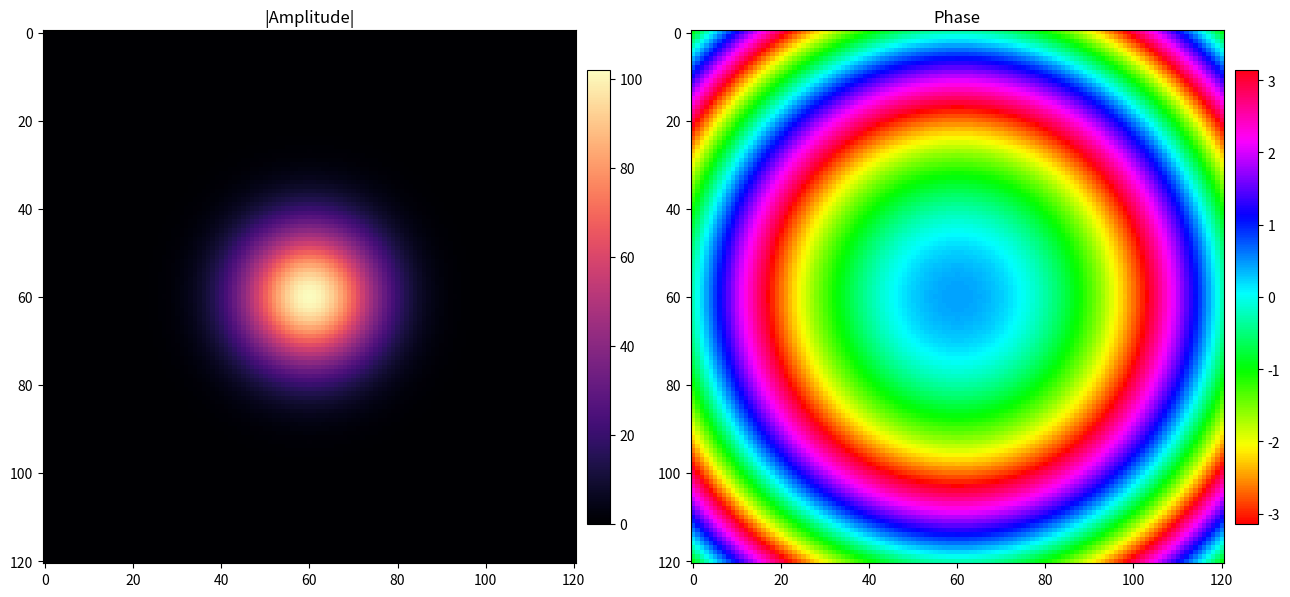
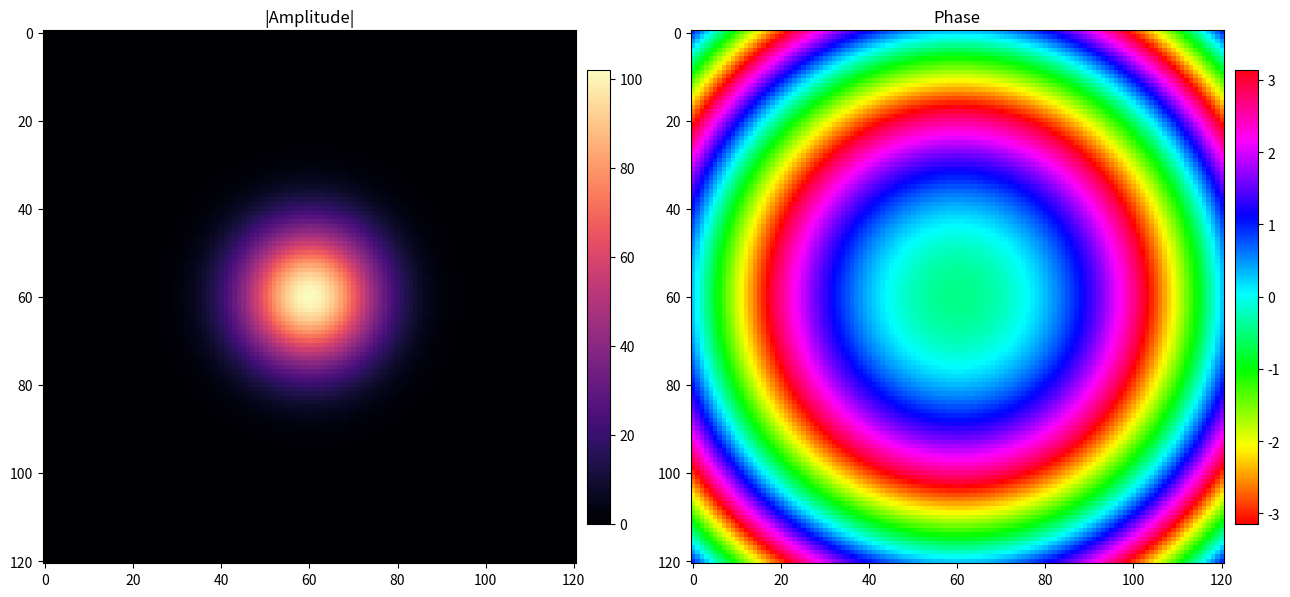
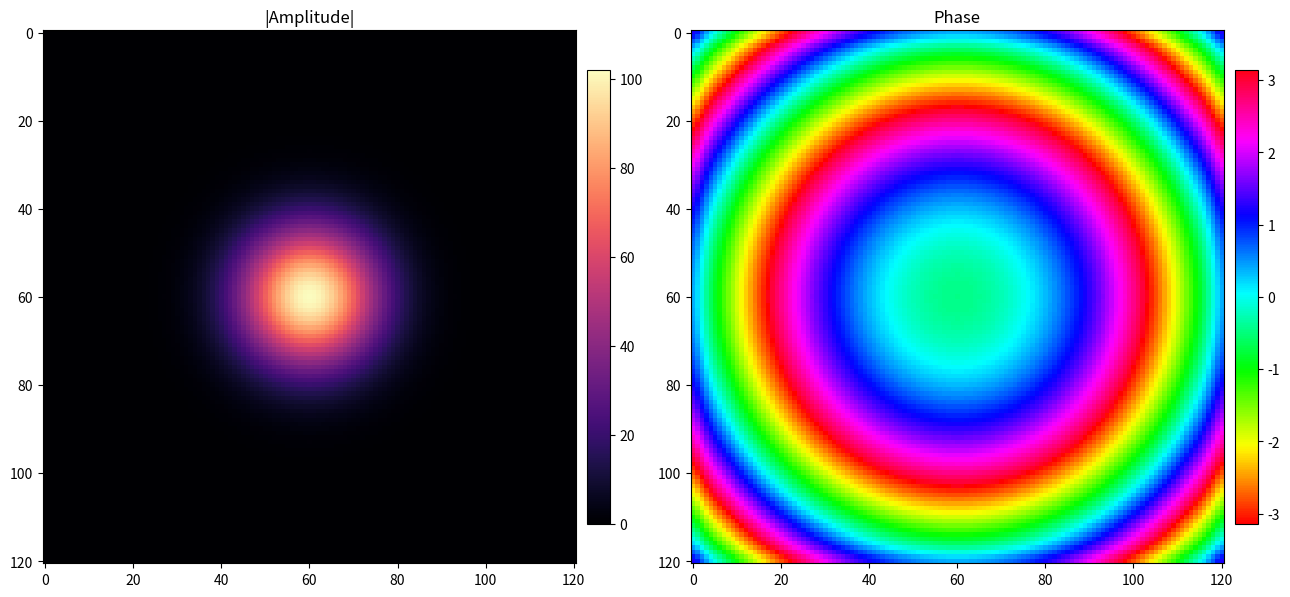
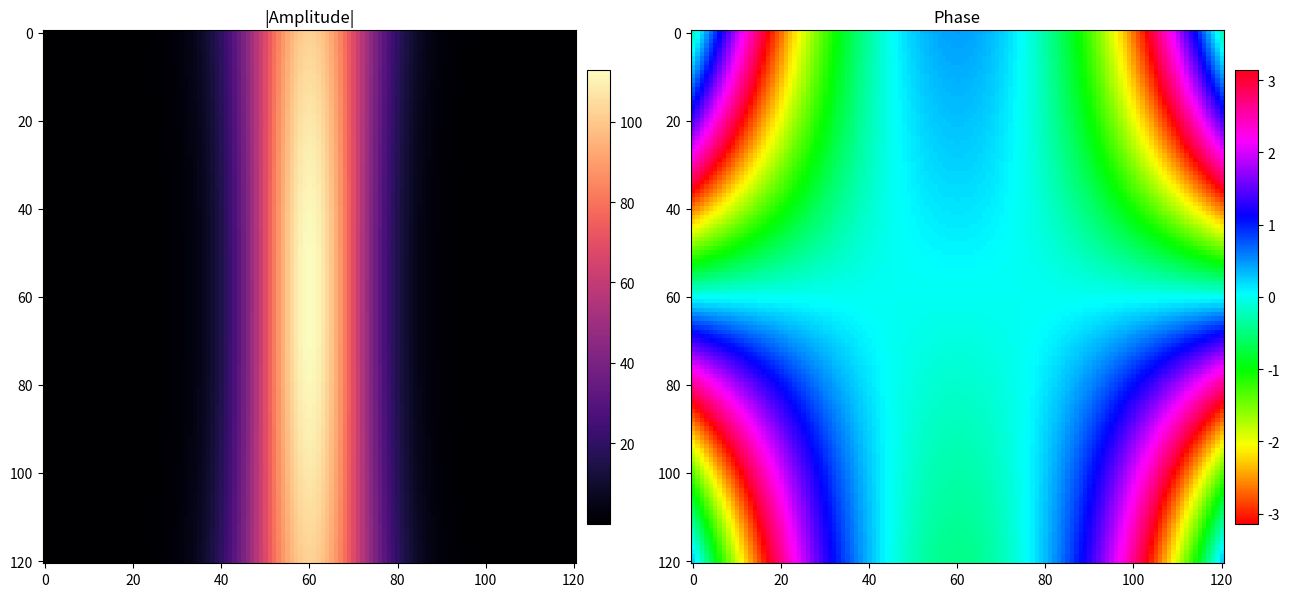
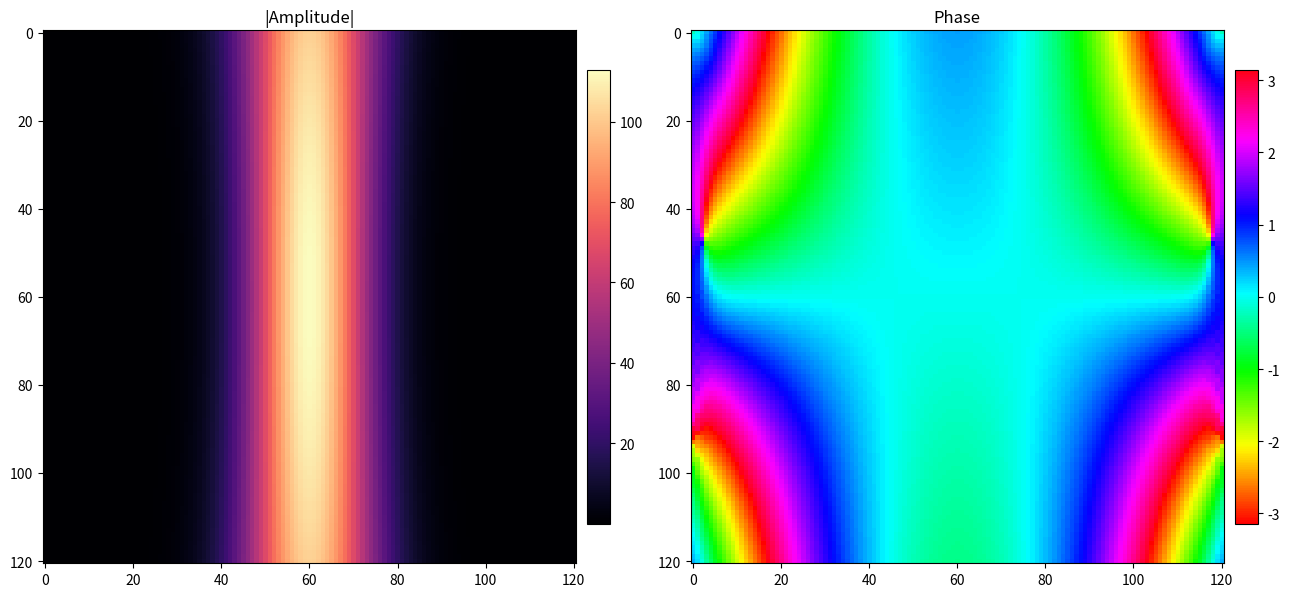

The matplotlib source for these figures, in order:
import numpy as np

import matplotlib.pyplot as plt

import math
from scipy.special import assoc_laguerre


def LG_simple(x, y, z=0, l=1, p=0, width=1, k0=1, x0=0, y0=0, z0=0):
	"""
	Classic LG beam
	:param x: X coordinate
	:param y: Y coordinate
	:param z: Z coordinate
	:param l: azimuthal index
	:param p: radial index
	:param width: beam waste
	:param k0: wave number
	:param x0: center of the beam in x
	:param y0: center of the beam in y
	:param z0: center of the beam in z
	:return: complex field
	"""
	
	def rho(*r):
		return np.sqrt(sum(x ** 2 for x in r))
	
	def phi(x, y):
		return np.angle(x + 1j * y)
	
	def laguerre_polynomial(x, l, p):
		return assoc_laguerre(x, p, l)
	
	x = x - x0
	y = y - y0
	z = z - z0
	zR = (k0 * width ** 2)
	# zR = (k0 * width ** 2) / 2
	
	E = (np.sqrt(math.factorial(p) / (np.pi * math.factorial(np.abs(l) + p)))
	     * rho(x, y) ** np.abs(l) * np.exp(1j * l * phi(x, y))
	     / (width ** (np.abs(l) + 1) * (1 + 1j * z / zR) ** (np.abs(l) + 1))
	     * ((1 - 1j * z / zR) / (1 + 1j * z / zR)) ** p
	     * np.exp(-rho(x, y) ** 2 / (2 * width ** 2 * (1 + 1j * z / zR)))
	     * laguerre_polynomial(rho(x, y) ** 2 / (width ** 2 * (1 + z ** 2 / zR ** 2)), np.abs(l), p)
	     )
	
	return E


def plot_field_both(E, extend=None):
	fig, ax = plt.subplots(1, 2, figsize=(13, 6))
	im0 = ax[0].imshow(np.abs(E).T, extent=extend, cmap='magma')
	ax[0].set_title('|Amplitude|')
	fig.colorbar(im0, ax=ax[0], fraction=0.04, pad=0.02)
	
	im1 = ax[1].imshow(np.angle(E).T, extent=extend, cmap='hsv')
	ax[1].set_title('Phase')
	fig.colorbar(im1, ax=ax[1], fraction=0.04, pad=0.02)
	plt.tight_layout()
	plt.show()


def field_propagator(field, k0, dz, dx, dy):
	"""
	Propagate the input field over a distance dz using the angular spectrum method.

	Parameters:
	field (numpy.ndarray): The input field in the spatial domain (2D array).
	k0 (float): The wavenumber (2 * pi / wavelength).
	dz (float): The propagation distance.
	dx (float): The resolution in the x direction.
	dy (float): The resolution in the y direction.

	Returns:
	numpy.ndarray: The propagated field in the spatial domain.
	"""
	# Get the number of points along x and y axes
	nx, ny = field.shape
	wavelength = 2 * np.pi / k0
	
	# Create the spatial frequency grids for the angular spectrum method
	# kx = np.arange(-nx // 2, nx // 2) / (nx * dx)
	# ky = np.arange(-ny // 2, ny // 2) / (ny * dy)
	# these 2 lines below are equivalent to the lines above
	kx = np.fft.fftshift(np.fft.fftfreq(nx, dx))  # Frequency coordinates along x
	ky = np.fft.fftshift(np.fft.fftfreq(ny, dy))  # Frequency coordinates along y
	# print(kx[0], kx[1])
	Kx, Ky = np.meshgrid(kx, ky, indexing='ij')
	
	# Compute the transfer function for free-space propagation (angular spectrum)
	H = np.exp(-1j * np.pi * (Kx**2 + Ky**2) * wavelength * dz)
	
	# Compute the Fourier transform of the initial field
	field_ft = np.fft.fftshift(np.fft.fft2(field))
	
	# Propagate the field in the Fourier domain
	field_ft_prop = field_ft * H
	
	# Perform the inverse Fourier transform to get the propagated field in the spatial domain
	field_prop = np.fft.ifft2(np.fft.ifftshift(field_ft_prop))
	
	# Return the propagated field
	return field_prop


width0 = 5e-3  # Beam width (related to the beam waist or size of the beam)
l = 0  # Azimuthal index (the orbital angular momentum of the beam, 'l' defines the number of twists in the wavefront)
p = 0  # Radial index (related to the number of rings in the intensity distribution of the beam)
wavelength = 532e-9  # Wavelength of the beam in meters (532 nm corresponds to green light)
k0 = 2 * np.pi / wavelength  # Wave number (related to the wavelength of the beam)

# Defining boundaries for the 3D space where the beam is calculated
# These limits define the range of x, y, and z coordinates in the 3D mesh.
x_lim_3D = (-30.0e-3, 30.0e-3)  # X boundaries (in meters, representing the transverse dimension of the beam)
y_lim_3D = (-30.0e-3, 30.0e-3)  # Y boundaries (in meters, same as x for a square domain)
z_lim_3D = (-140,140)  # Z boundaries (in arbitrary units, typically represents propagation distance)

# Resolution or the number of points along each axis
res_x_3D = 121  # Number of points along the X-axis
res_y_3D = 121  # Number of points along the Y-axis
res_z_3D = 121  # Number of points along the Z-axis

# Creating a linearly spaced array of z-coordinates for the 3D mesh
z_3D = np.linspace(*z_lim_3D, res_z_3D)  # 1D array of z-values between -100 and 100, with 40 points

# Creating 1D arrays of x and y coordinates for the 3D mesh
x_3D = np.linspace(*x_lim_3D, res_x_3D)  # 1D array of x-values between -20e-3 and 20e-3, with 120 points
y_3D = np.linspace(*y_lim_3D, res_y_3D)  # 1D array of y-values between -20e-3 and 20e-3, with 120 points

# Creating a 3D mesh grid using the x, y, and z coordinate arrays.
# 'indexing' specifies how the indices are interpreted ('ij' corresponds to matrix-style indexing).
mesh_3D = np.meshgrid(x_3D, y_3D, z_3D, indexing='ij')

# Generate the field using the custom function LG_simple (which likely generates a Laguerre-Gaussian beam).
# This function takes the 3D mesh grid and the beam parameters.
# 'l' (azimuthal index), 'p' (radial index), 'width' (beam width), 'k0' (wave number),
# 'x0', 'y0', 'z0' are the center coordinates of the beam.
field = LG_simple(*mesh_3D, l=l, p=p, width=width0, k0=k0, x0=0, y0=0, z0=0)

# plot_field_both(np.fft.fft2(field[:, :, 0]))
# exit()
# Plotting the field at the middle plane along the z-axis.
# The middle plane is taken by selecting the slice at res_z_3D // 2 (which is the middle of the z-resolution).
# plot_field_both is a custom plotting function that plots the intensity and phase of the field.
plot_field_both(field[:, :, 0])

# Plotting the field in the very last Z plane
# This will show the intensity and phase of the field at the end of the propagation range.
plot_field_both(field[:, :, -1])

L_prop = z_lim_3D[1] - z_lim_3D[0]  # propagation length
dx = x_3D[1] - x_3D[0]  # Resolution in x
dy = y_3D[1] - y_3D[0]  # Resolution in y
pixel_scale = (x_lim_3D[-1] - x_lim_3D[0]) / (res_x_3D - 1)

field_after_propagation = field_propagator(
	field[:, :, 0],  # The field at the middle z-plane
	k0, dz=L_prop, dx=dx, dy=dy
)

# Plotting the field after propagation.
# This will show the intensity and phase of the beam after it has propagated a distance of length_along_z.
plot_field_both(field_after_propagation)

# Initialize an array to store the propagated field along the XZ plane
field_xz = np.zeros((res_x_3D, res_z_3D), dtype=complex)


# Propagate the field over the Z range
field_current = field[:, :, 0]  # Start from the middle plane
field_xz[:, 0] = field_current[:, res_y_3D // 2]
for i in range(res_z_3D - 1):
	# Propagate the current field a step forward in Z
	field_current = field_propagator(field_current, k0, dz=L_prop / (res_z_3D - 1), dx=dx, dy=dy)
	# Store the intensity at the center of the Y axis (for the XZ plane)
	field_xz[:, i + 1] = field_current[:, res_y_3D // 2]

# plotting zx cross-section of the theoretical field
plot_field_both(field[:, res_y_3D // 2, :])
# plotting zx cross-section of the simulated field
plot_field_both(field_xz)

